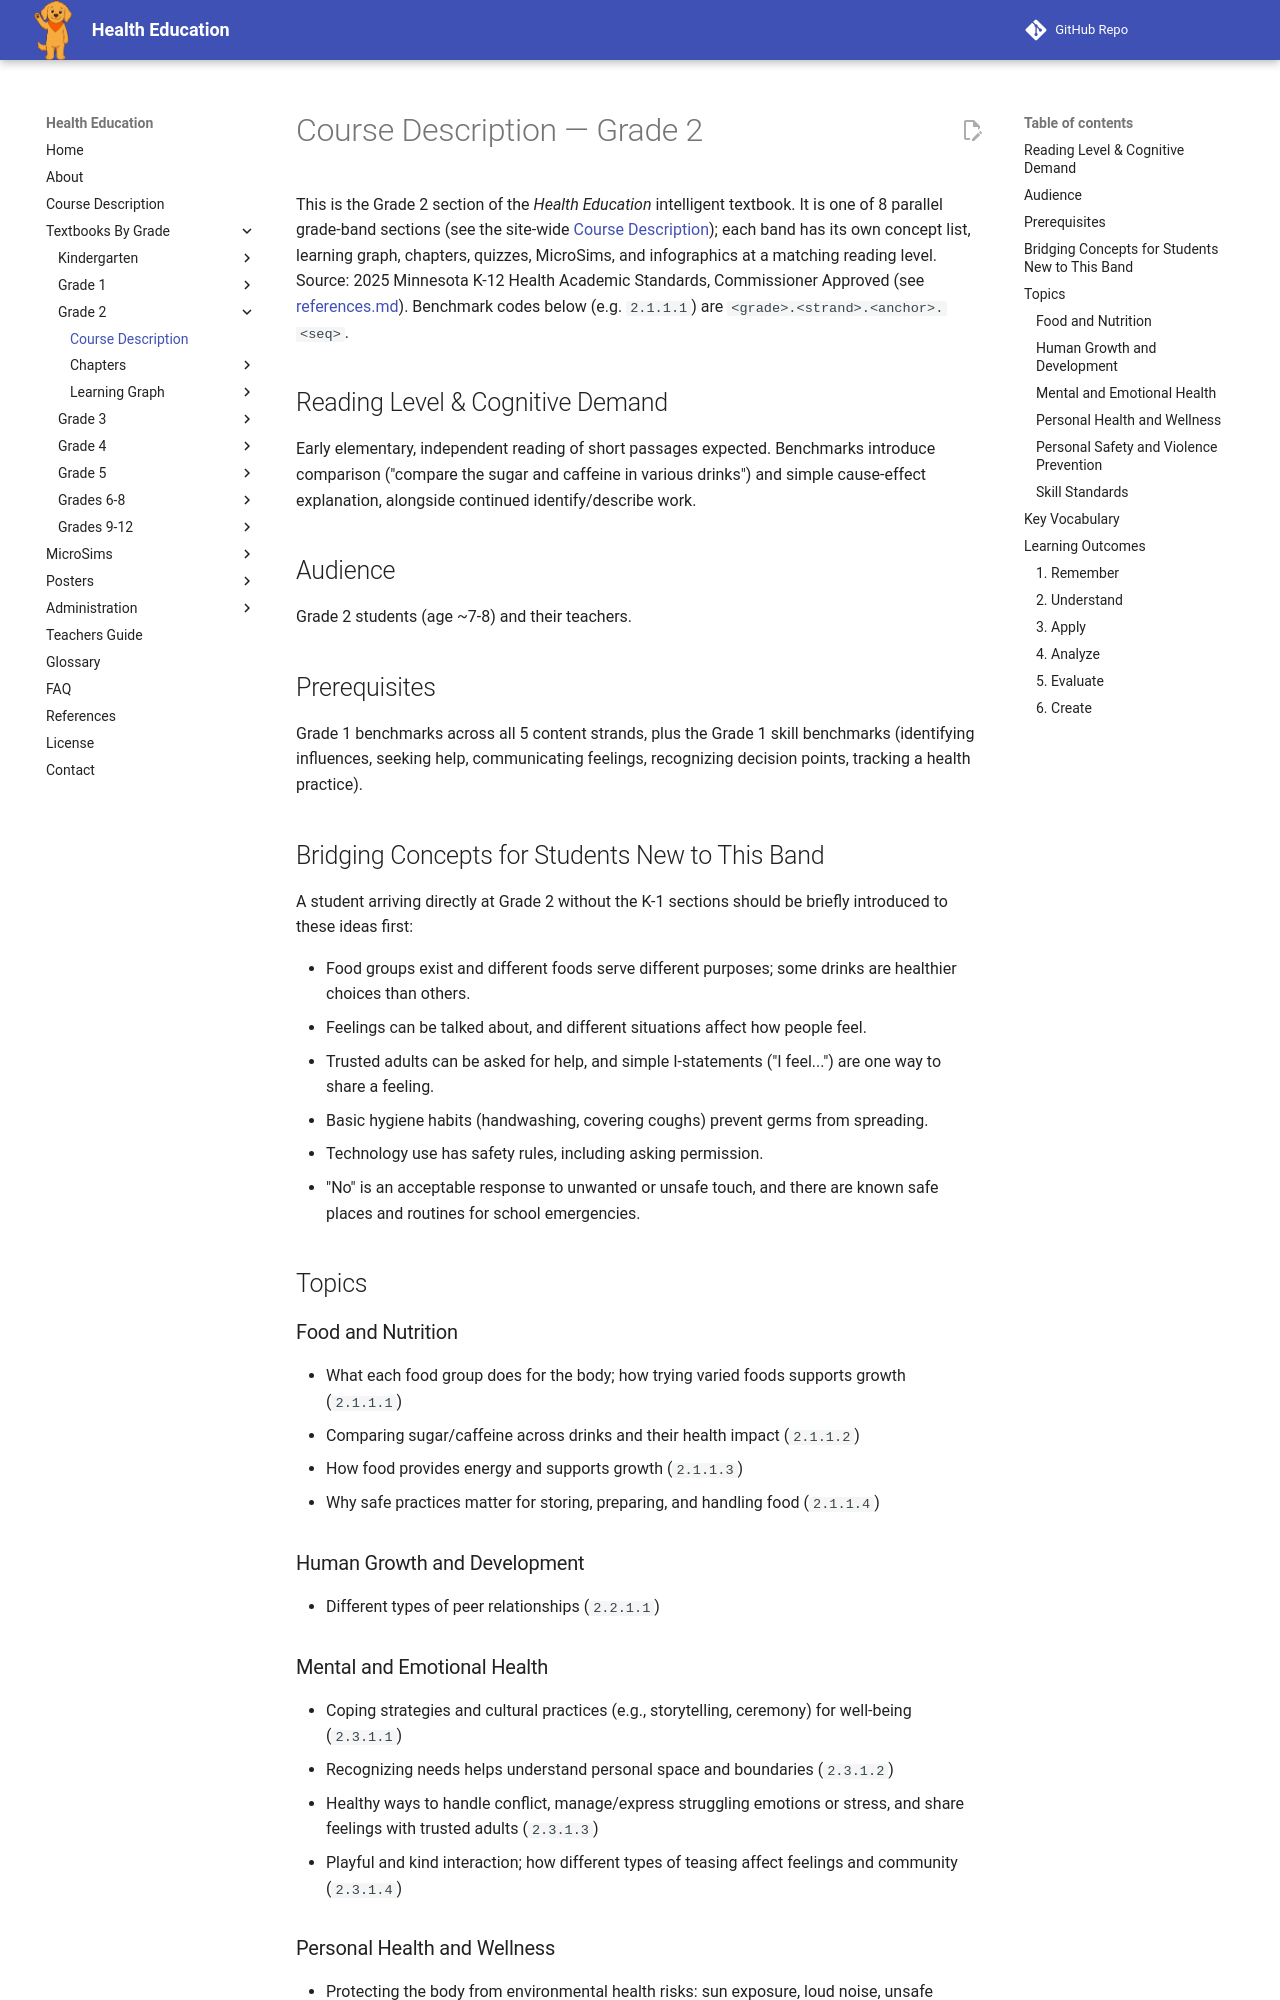

repository: dmccreary/health-education · page: bands/grade-2/course-description/index.html · generator: mkdocs

# Course Description — Grade 2

This is the Grade 2 section of the *Health Education* intelligent textbook.
It is one of 8 parallel grade-band sections (see the site-wide
[Course Description](../../course-description.md)); each band has its own
concept list, learning graph, chapters, quizzes, MicroSims, and infographics
at a matching reading level. Source: 2025 Minnesota K-12 Health Academic
Standards, Commissioner Approved (see [references.md](../../references.md)).
Benchmark codes below (e.g. `2.1.1.1`) are `<grade>.<strand>.<anchor>.<seq>`.

## Reading Level & Cognitive Demand

Early elementary, independent reading of short passages expected. Benchmarks
introduce comparison ("compare the sugar and caffeine in various drinks")
and simple cause-effect explanation, alongside continued identify/describe
work.

## Audience

Grade 2 students (age ~7-8) and their teachers.

## Prerequisites

Grade 1 benchmarks across all 5 content strands, plus the Grade 1 skill
benchmarks (identifying influences, seeking help, communicating feelings,
recognizing decision points, tracking a health practice).

## Bridging Concepts for Students New to This Band

A student arriving directly at Grade 2 without the K-1 sections should be
briefly introduced to these ideas first:

- Food groups exist and different foods serve different purposes; some
  drinks are healthier choices than others.
- Feelings can be talked about, and different situations affect how people
  feel.
- Trusted adults can be asked for help, and simple I-statements ("I feel...")
  are one way to share a feeling.
- Basic hygiene habits (handwashing, covering coughs) prevent germs from
  spreading.
- Technology use has safety rules, including asking permission.
- "No" is an acceptable response to unwanted or unsafe touch, and there are
  known safe places and routines for school emergencies.

## Topics

### Food and Nutrition
- What each food group does for the body; how trying varied foods supports
  growth (`2.1.1.1`)
- Comparing sugar/caffeine across drinks and their health impact (`2.1.1.2`)
- How food provides energy and supports growth (`2.1.1.3`)
- Why safe practices matter for storing, preparing, and handling food
  (`2.1.1.4`)

### Human Growth and Development
- Different types of peer relationships (`2.2.1.1`)

### Mental and Emotional Health
- Coping strategies and cultural practices (e.g., storytelling, ceremony)
  for well-being (`2.3.1.1`)
- Recognizing needs helps understand personal space and boundaries
  (`2.3.1.2`)
- Healthy ways to handle conflict, manage/express struggling emotions or
  stress, and share feelings with trusted adults (`2.3.1.3`)
- Playful and kind interaction; how different types of teasing affect
  feelings and community (`2.3.1.4`)
